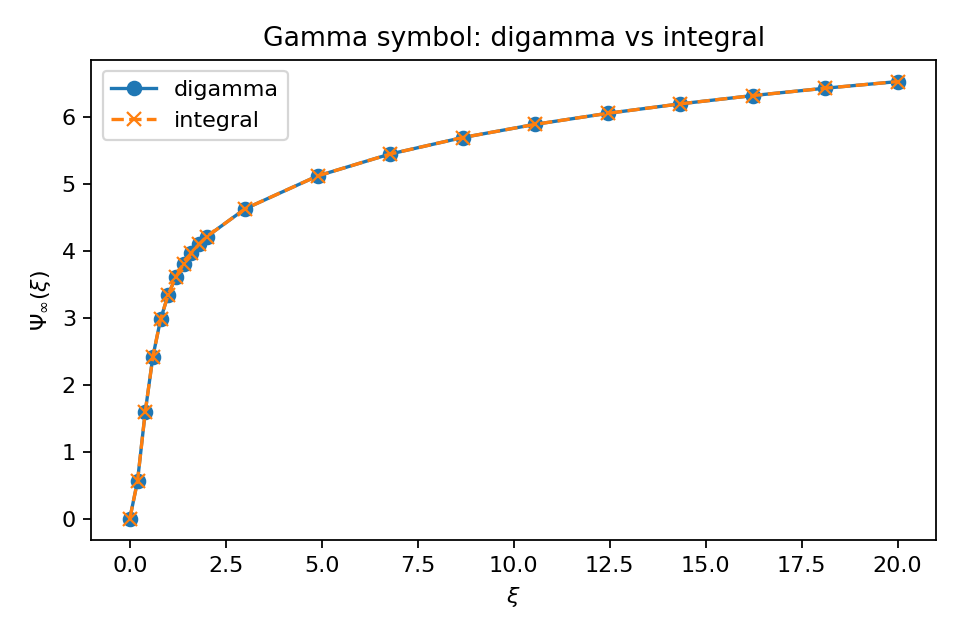

The file beside this chart, header and first rows:
xi, digamma_symbol, integral_symbol, abs_error, quad_error_est
0.0, 0.0, 0.0, 0.0, 0.0
0.2, 0.5583, 0.5583, 1.2091461831786887e-08, 9.498131380009838e-15
0.4, 1.587, 1.587, 1.1901084562282449e-08, 4.1931457269902745e-14
0.6, 2.418, 2.418, 3.1394646882176858e-09, 2.0222879306256306e-12
0.8, 2.974, 2.974, 8.3559159591573e-09, 2.015146214614177e-10
1.0, 3.347, 3.347, 1.1801613020168134e-08, 6.87513733622795e-13
1.2, 3.61, 3.61, 6.776601058078313e-09, 6.5635031172565085e-12
1.4, 3.808, 3.808, 6.086872783583885e-09, 2.6277368285778056e-10
1.6, 3.966, 3.966, 1.0116688820005493e-08, 2.1658026190044943e-11
1.8, 4.097, 4.097, 9.355519914322485e-09, 2.6674029368101857e-11
2.0, 4.211, 4.211, 6.370095562147071e-09, 1.286856634998012e-10
3.0, 4.628, 4.628, 8.839447396269406e-09, 1.1961531450040262e-10
4.889, 5.12, 5.12, 8.768724413243945e-09, 1.6892872826397067e-10
6.778, 5.447, 5.447, 8.704492238109651e-09, 3.0093070627601166e-10
8.667, 5.693, 5.693, 8.652650151930175e-09, 1.342169110378895e-10
10.56, 5.891, 5.891, 8.608409096666492e-09, 3.147779007392285e-10
12.44, 6.055, 6.055, 8.568687981380663e-09, 3.077328347070967e-10
14.33, 6.197, 6.197, 8.531785944398962e-09, 2.694701661566582e-10
16.22, 6.321, 6.321, 8.496806813695912e-09, 2.517993241596735e-10
18.11, 6.431, 6.431, 8.463297618277466e-09, 2.6028886761599606e-10
20.0, 6.53, 6.53, 8.431067399783387e-09, 2.75171047967317e-10
